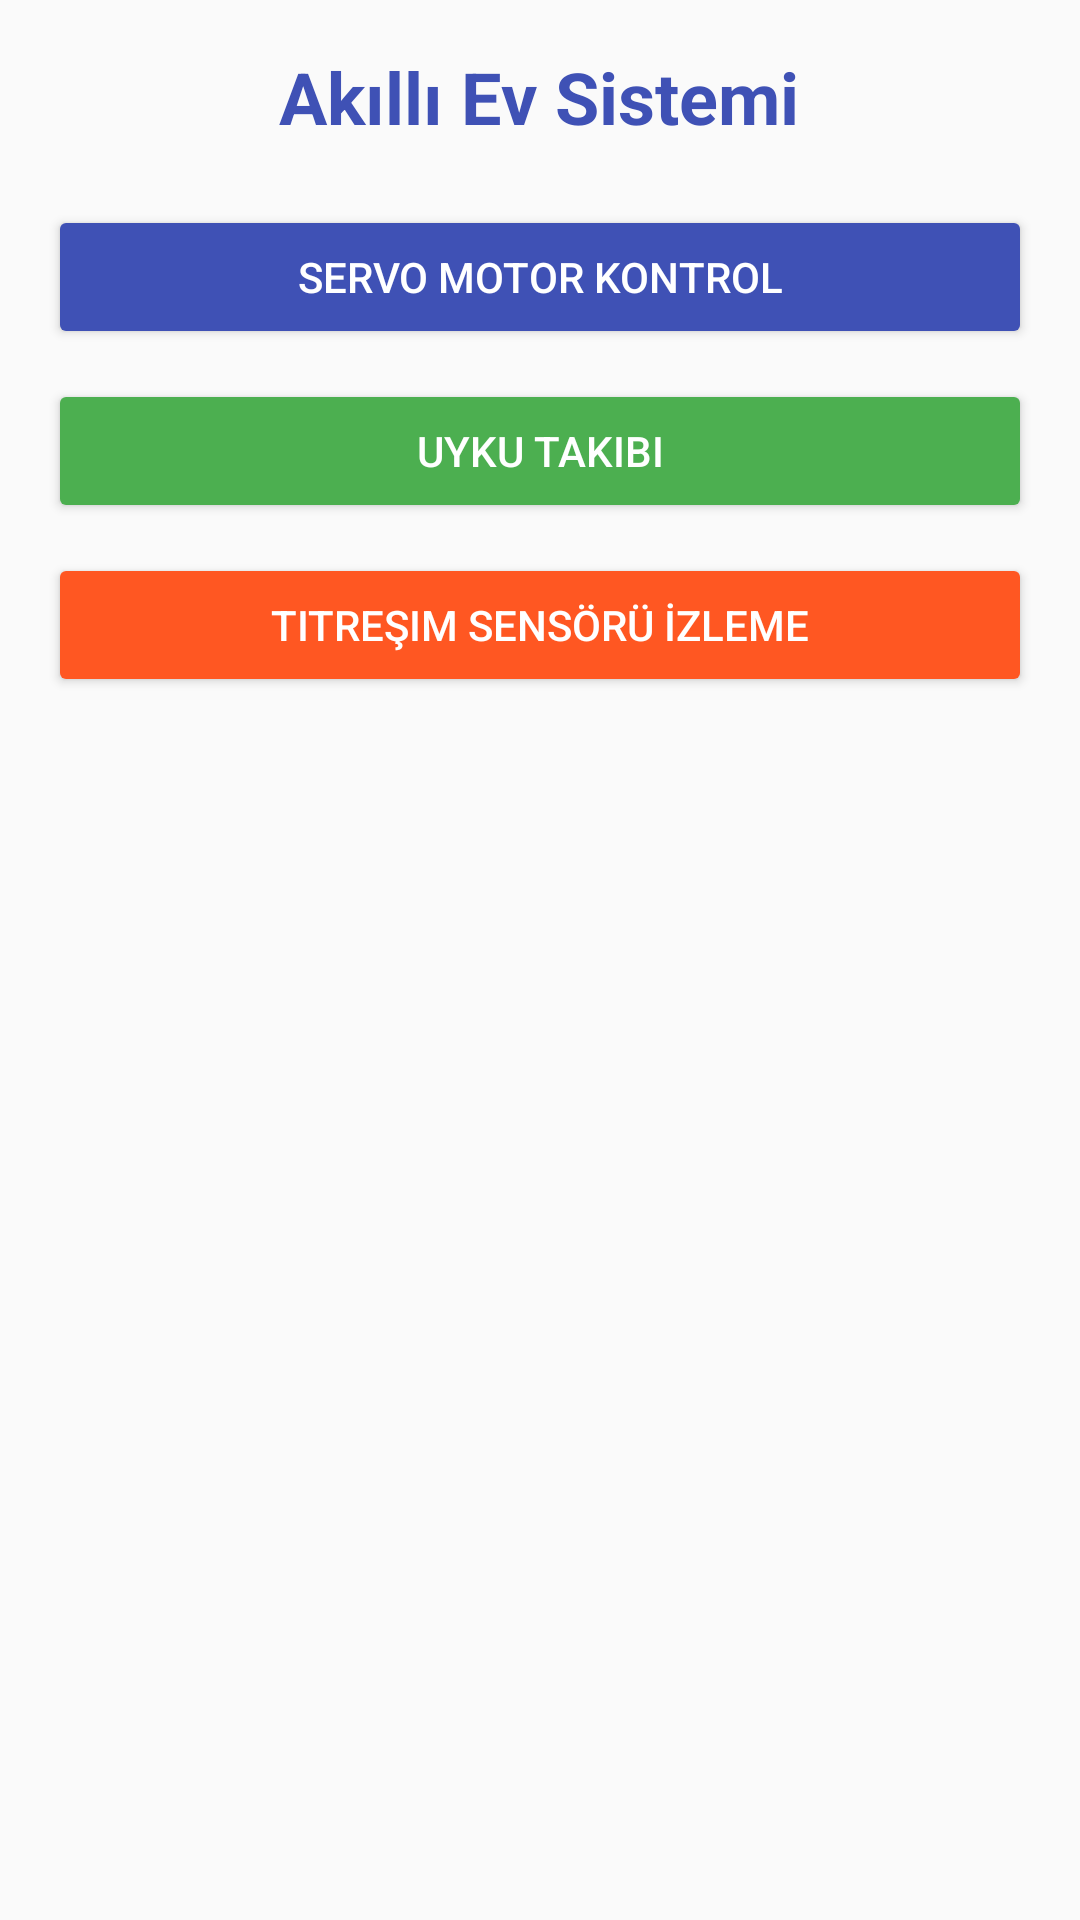

Here is an Android app screen rendered from its layout file. Give the layout XML and the strings, colors and styles it references.
<!-- AndroidManifest.xml: application theme Theme.IoTControlApp -->
<!-- res/layout/activity_main.xml -->
<LinearLayout xmlns:android="http://schemas.android.com/apk/res/android"
    android:layout_width="match_parent"
    android:layout_height="match_parent"
    android:background="#FAFAFA"
    android:gravity="center_horizontal"
    android:orientation="vertical"
    android:padding="16dp">

    
    <TextView
        android:id="@+id/projectTitle"
        android:layout_width="wrap_content"
        android:layout_height="wrap_content"
        android:layout_marginBottom="20dp"
        android:text="Akıllı Ev Sistemi"
        android:textColor="#3F51B5"
        android:textSize="24sp"
        android:textStyle="bold" />

    
    <Button
        android:id="@+id/btnServo"
        android:layout_width="match_parent"
        android:layout_height="wrap_content"
        android:layout_marginBottom="10dp"
        android:backgroundTint="#3F51B5"
        android:text="Servo Motor Kontrol"
        android:textColor="#FFFFFF" />

    
    <Button
        android:id="@+id/btnSleepTracking"
        android:layout_width="match_parent"
        android:layout_height="wrap_content"
        android:layout_marginBottom="10dp"
        android:backgroundTint="#4CAF50"
        android:text="Uyku Takibi"
        android:textColor="#FFFFFF" />

    
    <Button
        android:id="@+id/btnVibrationSensor"
        android:layout_width="match_parent"
        android:layout_height="wrap_content"
        android:layout_marginBottom="10dp"
        android:backgroundTint="#FF5722"
        android:text="Titreşim Sensörü İzleme"
        android:textColor="#FFFFFF" />
</LinearLayout>
<!-- resources referenced by this layout -->
<resources>
  <style name="Theme.IoTControlApp" parent="Theme.MaterialComponents.DayNight.DarkActionBar">
          
          <item name="colorPrimary">@color/purple_500</item>
          <item name="colorPrimaryVariant">@color/purple_700</item>
          <item name="colorOnPrimary">@color/white</item>
          
          <item name="colorSecondary">@color/teal_200</item>
          <item name="colorSecondaryVariant">@color/teal_700</item>
          <item name="colorOnSecondary">@color/black</item>
          
          <item name="android:statusBarColor">?attr/colorPrimaryVariant</item>
          
      </style>
  <!-- not gathered from this repository: default colours our renderer supplied (Android Studio template values) -->
  <color name="purple_500">#FF6200EE</color>
  <color name="purple_700">#FF3700B3</color>
  <color name="teal_200">#FF03DAC5</color>
  <color name="teal_700">#FF018786</color>
  <color name="black">#FF000000</color>
  <color name="white">#FFFFFFFF</color>
</resources>
